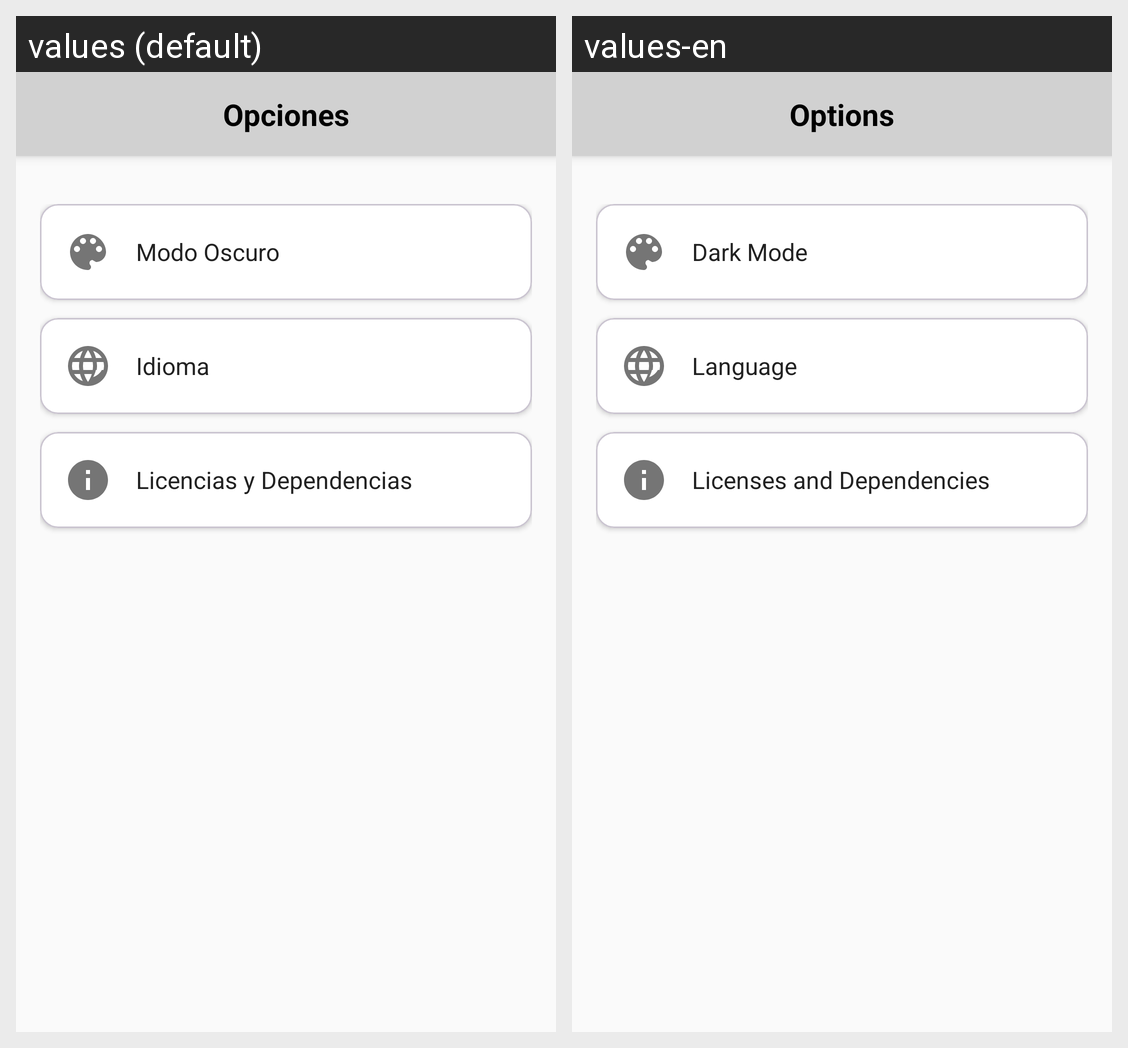

This grid shows one Android layout under two languages. Give, for every string resource on the screen, its name, the default text and each shown locale's text.
Android screen res/layout/activity_opciones.xml rendered under 2 locales, left to right: values (default), values-en. Device: Nexus 5 (rendered at 1080×1920; each locale shown at half size, 540×960, under a caption strip naming it); theme Theme.RecetaLog.
Strings drawn on this screen, with the default value and each locale's value (text and hints the layout hard-codes, and strings that could not be matched under every locale, appear in the picture but are not listed):

opciones
  values: Opciones
  values-en: Options

modoOscuro
  values: Modo Oscuro
  values-en: Dark Mode

seleccionar_idioma
  values: Idioma
  values-en: Language

licencias
  values: Licencias y Dependencias
  values-en: Licenses and Dependencies
